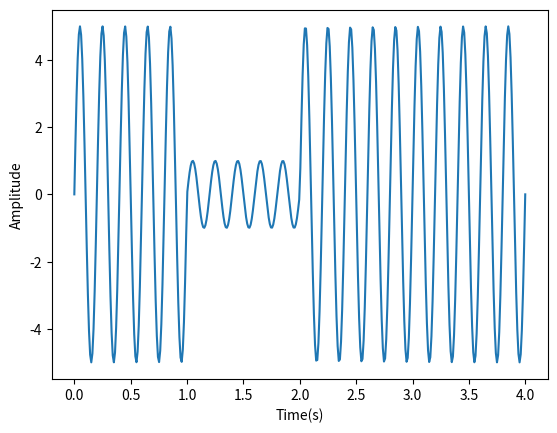

Python code for this plot:
import numpy as np
from math import pi
import matplotlib.pyplot as plt

Data = np.array([1, 0, 1, 1])
Data = np.repeat(5**(Data), 100)

time = np.linspace(0, 4, len(Data))

Carrier = np.sin(10*pi*time)
output = Carrier*Data

plt.plot(time, output)
plt.xlabel("Time(s)")
plt.ylabel("Amplitude")
plt.show()
